Dataset: plates_augmented (GitHub, calvarado2004/csca5642-cleaned-vs-dirty). Classes: cleaned, dirty.

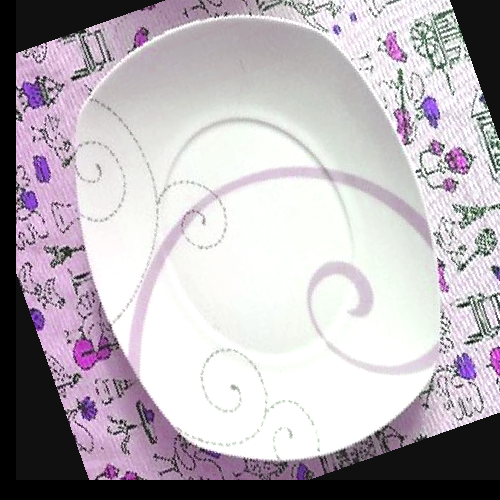
Label: cleaned

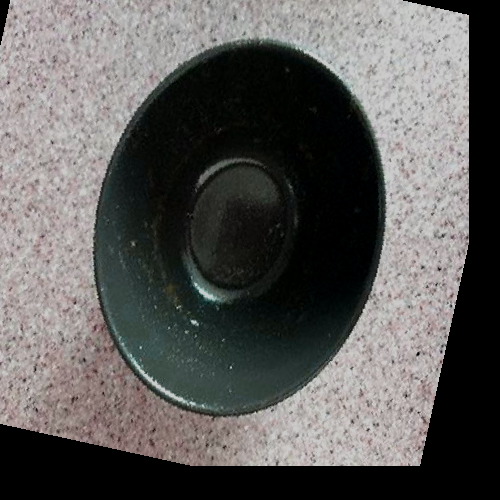
Label: dirty

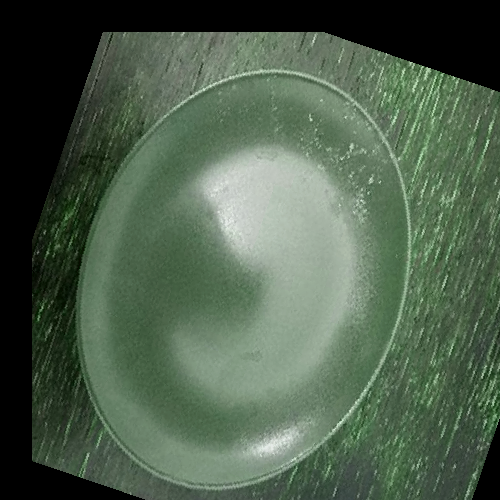
Label: dirty

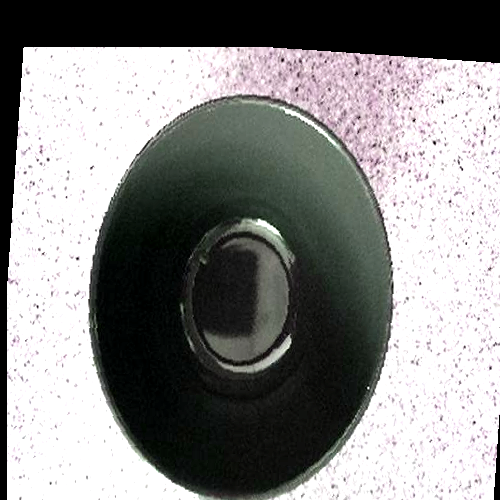
Label: cleaned

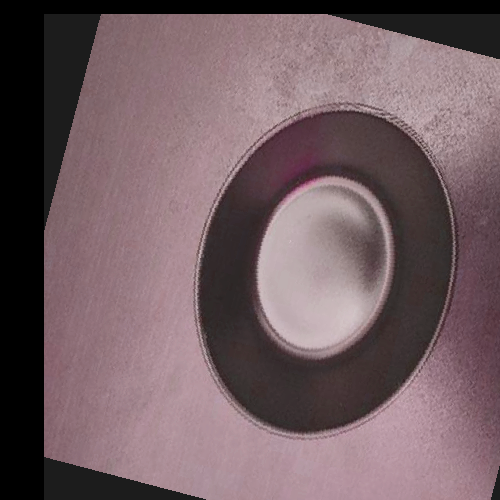
Label: cleaned

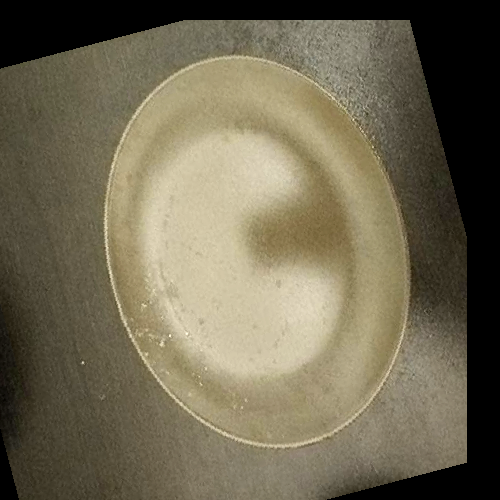
Label: dirty
